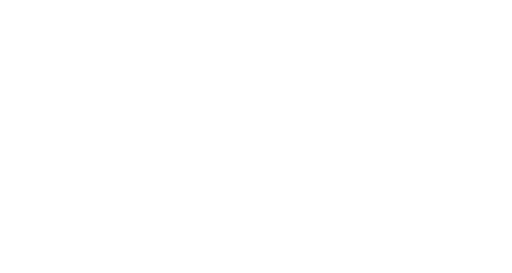
t = 0.00 s
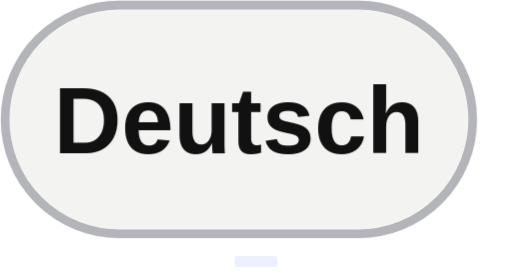
t = 7.29 s
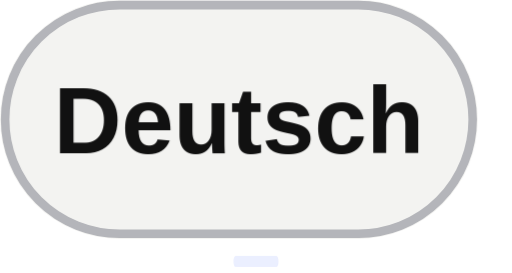
t = 7.68 s
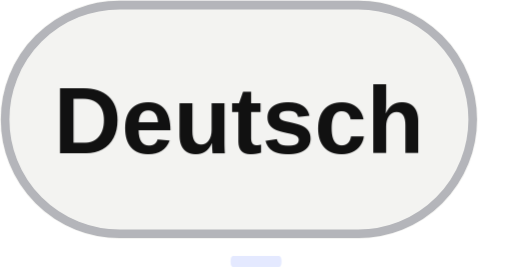
t = 8.06 s
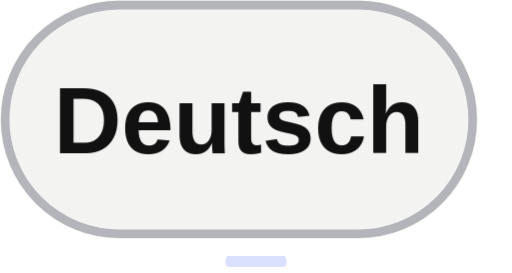
t = 8.45 s
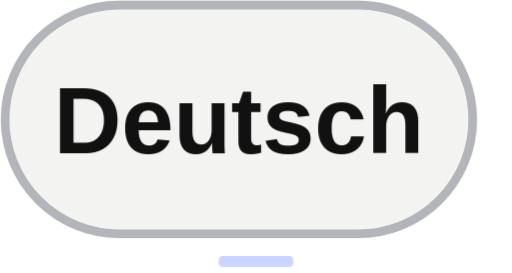
t = 8.83 s

The animated SVG that drew these frames (rendered in a browser with its animation timeline set to each time). Animation: 20 CSS @keyframes rules; frames cover the first 8.83 s, repeats indefinitely.

<svg xmlns="http://www.w3.org/2000/svg" viewBox="0 0 60 32" width="60" height="32" role="img" aria-label="Language Deutsch"><title>Language Deutsch</title><style><![CDATA[@keyframes rise{from{opacity:0;transform:translateY(16px)}to{opacity:1;transform:none}}
@keyframes fade{from{opacity:0}to{opacity:1}}
@keyframes grow{from{transform:scaleY(0)}to{transform:scaleY(1)}}
@keyframes pop{0%{opacity:0;transform:scale(.3)}70%{opacity:1;transform:scale(1.15)}100%{opacity:1;transform:none}}
@keyframes pulse{0%,100%{opacity:1}50%{opacity:.25}}
@keyframes nudge{0%,100%{transform:none}50%{transform:translateX(4px)}}
@keyframes nudgeup{0%,100%{transform:none}50%{transform:translate(3px,-3px)}}
@keyframes tilein{0%{opacity:0;transform:translateY(90px) scale(.6) rotate(-9deg)}55%{opacity:1;transform:translateY(-10px) scale(1.05) rotate(2deg)}75%{transform:translateY(3px) scale(.98) rotate(-.8deg)}90%{transform:translateY(-1px) scale(1.01) rotate(.2deg)}100%{opacity:1;transform:none}}
@keyframes slidein{from{opacity:0;transform:translateX(-26px)}to{opacity:1;transform:none}}
@keyframes arrowin{0%{opacity:0;transform:translateX(-30px)}60%{opacity:1;transform:translateX(6px)}100%{opacity:1;transform:none}}
@keyframes roll{from{transform:translateY(60px)}to{transform:none}}
@keyframes sheen{0%{transform:translateX(-260px) skewX(-20deg)}22%,100%{transform:translateX(420px) skewX(-20deg)}}
@keyframes ring{0%{opacity:.7;transform:scale(.2)}100%{opacity:0;transform:scale(2.4)}}
.r{opacity:0;animation:rise .8s cubic-bezier(.2,.7,.2,1) both;transform-box:fill-box}
.f{opacity:0;animation:fade .9s ease-out both}
.g{transform-box:fill-box;transform-origin:bottom;transform:scaleY(0);animation:grow .8s cubic-bezier(.2,.7,.2,1) both}
.p{opacity:0;transform-box:fill-box;transform-origin:center;animation:pop .4s ease-out both}
.live{animation:pulse 1.6s ease-in-out infinite}
.n{transform-box:fill-box;animation:nudge 1.8s ease-in-out infinite}
.nu{transform-box:fill-box;animation:nudgeup 1.8s ease-in-out infinite}
.ti{opacity:0;transform-box:fill-box;transform-origin:50% 60%;animation:tilein 1.1s cubic-bezier(.2,.8,.2,1) both}
.sl{opacity:0;transform-box:fill-box;animation:slidein .6s cubic-bezier(.2,.7,.2,1) both}
.ai{opacity:0;transform-box:fill-box;animation:arrowin .7s cubic-bezier(.2,.7,.2,1) both}
.ro{transform-box:fill-box;animation:roll .8s cubic-bezier(.15,.8,.2,1) both}
.sh{animation:sheen 5s ease-in-out infinite}
.rg{opacity:0;transform-box:fill-box;transform-origin:center;animation:ring 1s ease-out both}
@media(prefers-reduced-motion:reduce){.r,.f,.g,.p,.live,.n,.nu,.ti,.sl,.ai,.ro,.sh,.rg{animation:none!important;opacity:1!important;transform:none!important}.sh,.rg{display:none!important}}

@keyframes buttonIn{0%{opacity:0;transform:translateY(18px) scale(.87)}65%{opacity:1;transform:translateY(-1px) scale(1.025)}100%{opacity:1;transform:none}}
@media(max-width:400px){.sh,.n,.nu,.live{animation-iteration-count:infinite!important}}

@keyframes sectionEntry{from{opacity:0;transform:translateY(7px)}to{opacity:1;transform:translateY(0)}}
.section-entry{animation:sectionEntry .46s cubic-bezier(.22,1,.36,1) both;transform-box:fill-box;transform-origin:center}
@keyframes smoothTile{0%{opacity:0;transform:translateY(26px) scale(.94)}70%{opacity:1;transform:translateY(-2px) scale(1.012)}100%{opacity:1;transform:translateY(0) scale(1)}}
@keyframes smoothPop{0%{opacity:0;transform:scale(.65)}75%{opacity:1;transform:scale(1.045)}100%{opacity:1;transform:scale(1)}}
@keyframes smoothArrow{from{opacity:0;transform:translateX(-7px)}to{opacity:1;transform:translateX(0)}}
@keyframes buttonIn{0%{opacity:0;transform:translateY(10px) scale(.965)}75%{opacity:1;transform:translateY(-1px) scale(1.008)}100%{opacity:1;transform:none}}
.ti{animation-name:smoothTile;animation-duration:.85s;animation-timing-function:cubic-bezier(.22,1,.36,1)}
.p{animation-name:smoothPop;animation-duration:.38s;animation-timing-function:cubic-bezier(.22,1,.36,1)}
.r{animation-duration:.64s;animation-timing-function:cubic-bezier(.22,1,.36,1)}
.f{animation-duration:.55s}
.ai{animation-name:smoothArrow;animation-duration:.5s;animation-timing-function:cubic-bezier(.22,1,.36,1)}
.sh,.n,.nu,.live{animation-iteration-count:infinite}
@media(prefers-reduced-motion:reduce){.section-entry{animation:none!important;opacity:1!important;transform:none!important}}

@keyframes idleAccent{0%,100%{opacity:.12;transform:scaleX(.35)}50%{opacity:.65;transform:scaleX(1)}}
.idle-accent{transform-box:fill-box;transform-origin:center;animation:idleAccent 7s ease-in-out infinite}
@media(prefers-reduced-motion:reduce){.idle-accent{display:none!important}}
]]></style><g class="section-entry" data-stage="6.09" style="animation-delay:6.09s"><g class="p" style="animation-delay:6.09s"><rect x="0" y="0" width="56" height="28" rx="14" fill="#f3f3f1" /><rect x=".6" y=".6" width="54.8" height="26.8" rx="13.4" fill="none" stroke="#b4b5ba"/><g class="r" style="animation-delay:6.21s"><text x="28" y="18" font-family="Arial, Helvetica, sans-serif" font-size="11" fill="#111111" class="language-label" text-anchor="middle" font-weight="600">Deutsch</text></g></g><rect class="idle-accent" x="22.80" y="30.00" width="14.40" height="1.3" rx=".65" fill="#6280ff" style="animation-delay:7.29s"/></g></svg>
